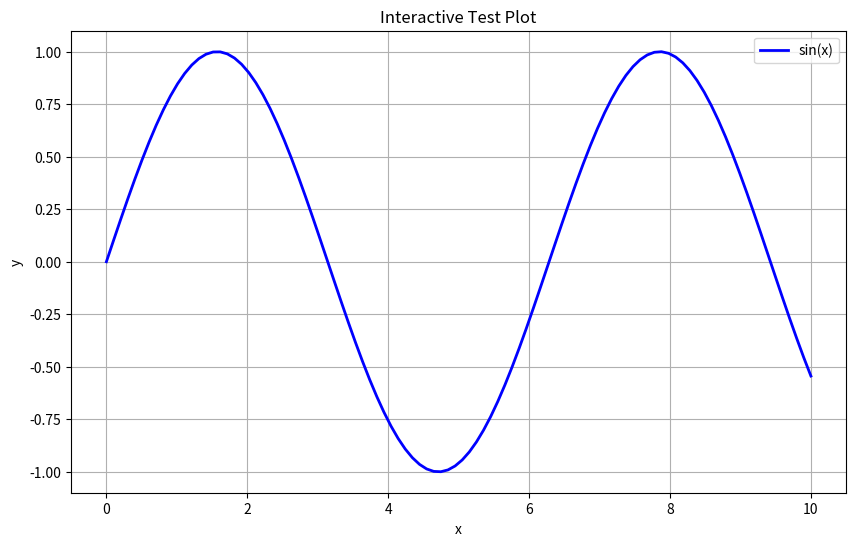

The script that saved this image:
#!/usr/bin/env python3
"""
Simple test for interactive matplotlib plotting.
"""

import matplotlib.pyplot as plt
import numpy as np

def test_interactive():
    """Test basic interactive plotting."""
    print("Testing interactive matplotlib plotting...")
    
    # Create a simple plot
    x = np.linspace(0, 10, 100)
    y = np.sin(x)
    
    plt.figure(figsize=(10, 6))
    plt.plot(x, y, 'b-', linewidth=2, label='sin(x)')
    plt.xlabel('x')
    plt.ylabel('y')
    plt.title('Interactive Test Plot')
    plt.legend()
    plt.grid(True)
    
    print("Plot should open in a new window.")
    print("You can zoom, pan, and interact with it.")
    print("Close the window to continue...")
    
    try:
        plt.show(block=True)
        print("✓ Interactive plotting works!")
    except Exception as e:
        print(f"✗ Interactive plotting failed: {e}")
        print("Falling back to saving plot...")
        plt.savefig('test_interactive.png')
        print("✓ Plot saved as test_interactive.png")
    finally:
        plt.close()

if __name__ == "__main__":
    test_interactive() 
